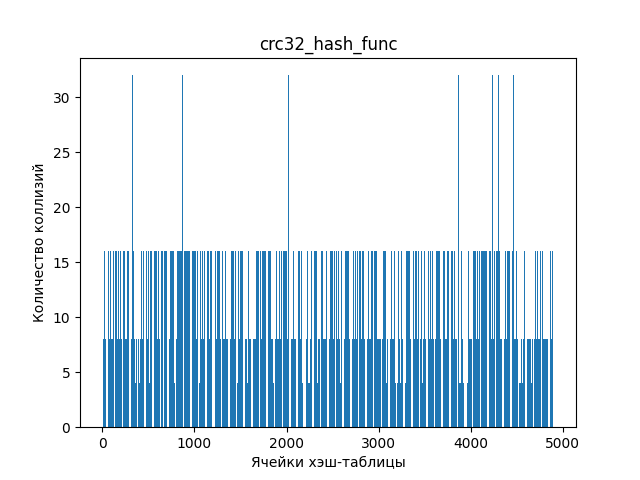

Source data for this figure (header and first rows):
1; 8
2; 16
3; 16
4; 16
5; 16
6; 16
7; 8
8; 16
9; 16
10; 16
11; 8
12; 16
13; 8
14; 16
15; 8
16; 8
17; 16
18; 8
19; 8
20; 8
21; 16
22; 16
23; 16
24; 16
25; 16
26; 8
27; 8
28; 8
29; 4
30; 8
31; 16
32; 8
33; 8
34; 16
35; 4
36; 16
37; 8
38; 16
39; 16
40; 8
41; 16
42; 16
43; 16
44; 16
45; 8
46; 16
47; 32
48; 16
49; 16
50; 8
51; 16
52; 16
53; 16
54; 16
55; 0
56; 16
57; 16
58; 8
59; 16
60; 16
61; 8
... 4,840 more rows
